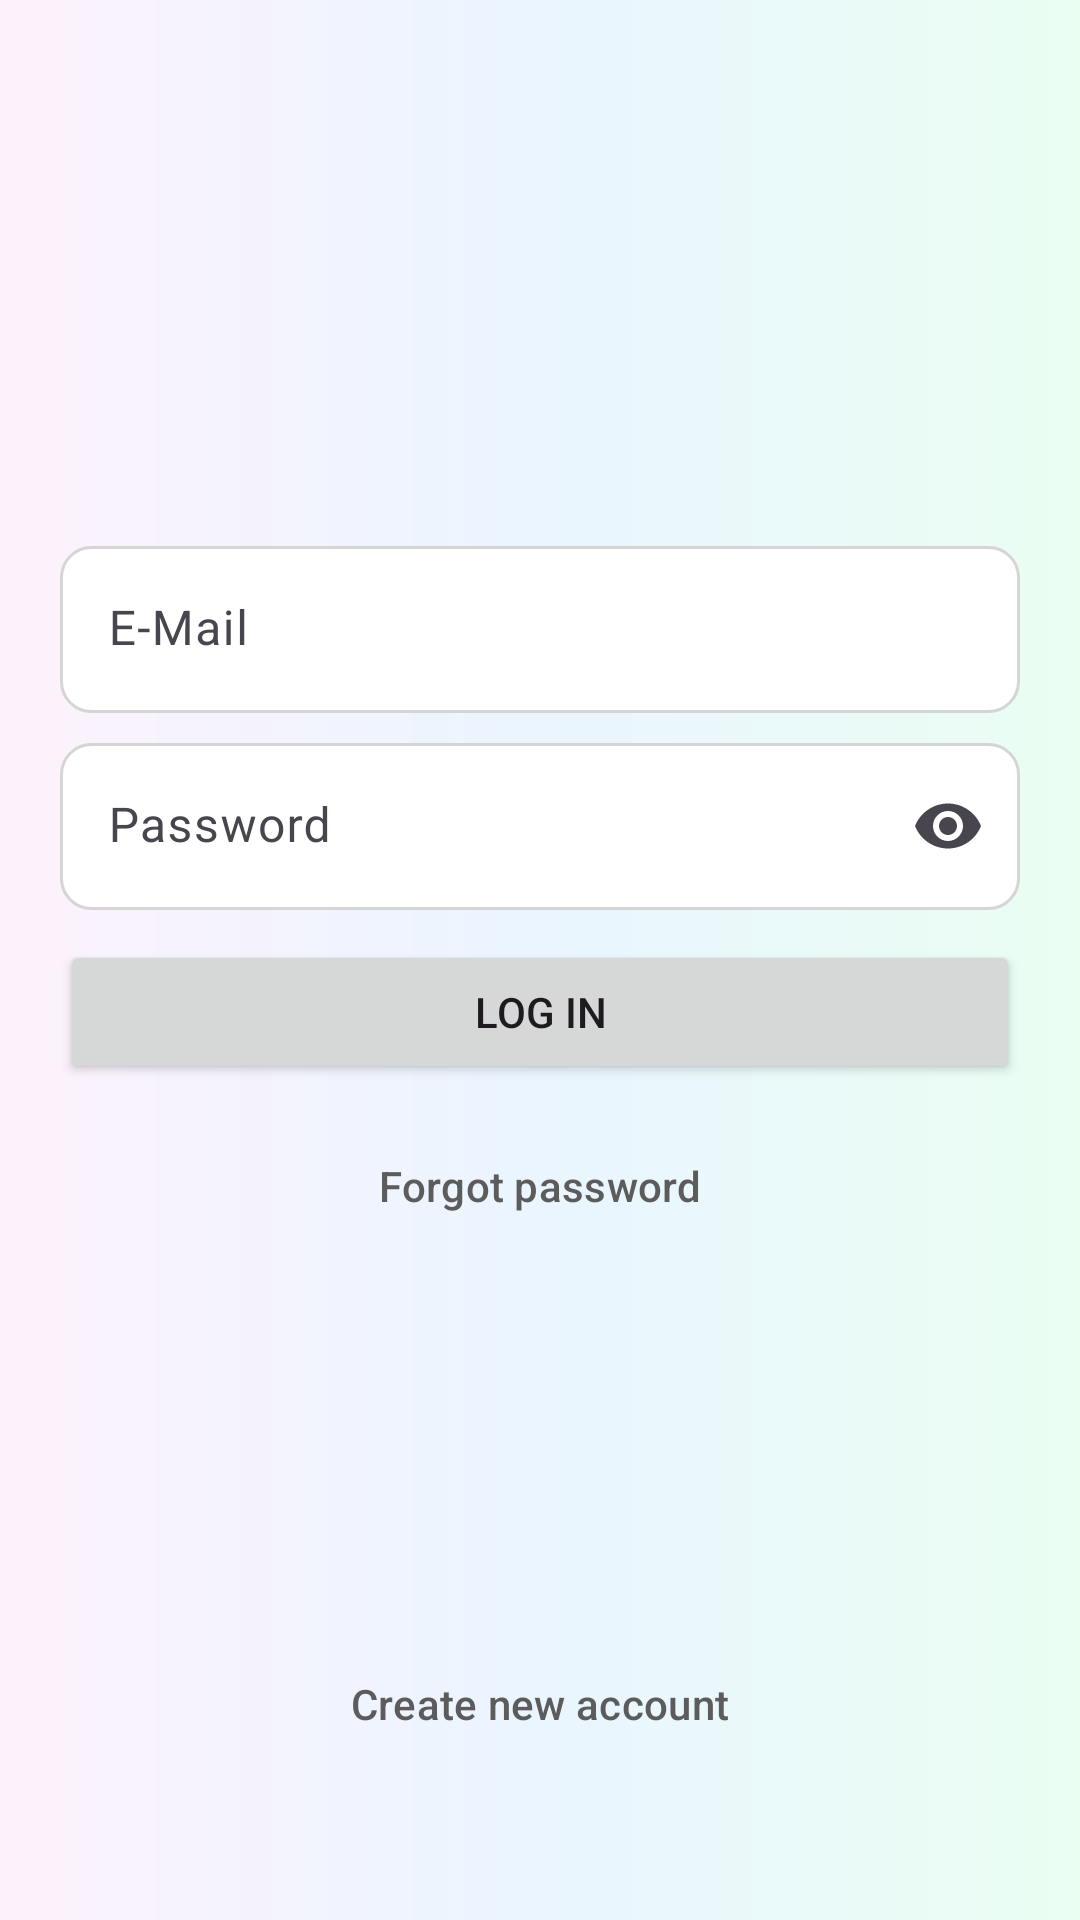

Write the Android layout XML for this screen, with the resource values it uses.
<!-- AndroidManifest.xml: application theme Theme.SendMe -->
<!-- res/layout/fragment_login.xml -->
<?xml version="1.0" encoding="utf-8"?>
<LinearLayout xmlns:android="http://schemas.android.com/apk/res/android"
    xmlns:app="http://schemas.android.com/apk/res-auto"
    xmlns:tools="http://schemas.android.com/tools"
    android:layout_width="match_parent"
    android:layout_height="match_parent"
    android:background="@drawable/login_background"
    android:orientation="vertical"
    android:weightSum="3"
    tools:context=".core.authentication.view.LoginActivity">

    <ImageView
        android:id="@+id/img_logo"
        android:layout_width="48dp"
        android:layout_height="48dp"
        android:layout_gravity="center"
        android:layout_weight="1"
        android:importantForAccessibility="no"
        android:src="@drawable/icon_messenger" />

    <LinearLayout
        android:layout_width="match_parent"
        android:layout_height="wrap_content"
        android:layout_marginHorizontal="20dp"
        android:layout_weight="1"
        android:gravity="center"
        android:orientation="vertical">

        <com.google.android.material.textfield.TextInputLayout
            android:id="@+id/input_email"
            style="?attr/textInputFilledStyle"
            android:layout_width="match_parent"
            android:layout_height="wrap_content"
            android:layout_marginVertical="10dp"
            android:background="@drawable/text_input_background"
            android:hint="@string/email"
            app:boxBackgroundColor="@android:color/transparent"
            app:boxStrokeWidth="0dp"
            app:boxStrokeWidthFocused="0dp"
            app:endIconMode="clear_text"
            app:hintTextColor="@color/dark_gray">

            <com.google.android.material.textfield.TextInputEditText
                android:id="@+id/ed_email"
                android:layout_width="match_parent"
                android:layout_height="wrap_content"
                android:background="@android:color/transparent"
                android:inputType="textEmailAddress">

            </com.google.android.material.textfield.TextInputEditText>
        </com.google.android.material.textfield.TextInputLayout>

        <com.google.android.material.textfield.TextInputLayout
            android:id="@+id/input_pass"
            style="?attr/textInputFilledStyle"
            android:layout_width="match_parent"
            android:layout_height="wrap_content"
            android:background="@drawable/text_input_background"
            android:hint="@string/password"
            app:boxBackgroundColor="@android:color/transparent"
            app:boxStrokeWidth="0dp"
            app:boxStrokeWidthFocused="0dp"
            app:endIconMode="password_toggle"
            app:hintTextColor="@color/dark_gray">

            <com.google.android.material.textfield.TextInputEditText
                android:id="@+id/ed_pass"
                android:layout_width="match_parent"
                android:layout_height="wrap_content"
                android:background="@android:color/transparent"
                android:inputType="textPassword">

            </com.google.android.material.textfield.TextInputEditText>
        </com.google.android.material.textfield.TextInputLayout>

        <Button
            android:id="@+id/btn_login"
            android:layout_width="match_parent"
            android:layout_height="wrap_content"
            android:layout_marginVertical="10dp"
            android:text="@string/login" />

        <Button
            android:id="@+id/btn_forgot"
            style="@style/Widget.Material3.Button.TextButton"
            android:layout_width="match_parent"
            android:layout_height="wrap_content"
            android:text="@string/forgot_password"
            android:textColor="@color/dark_gray" />

    </LinearLayout>

    <LinearLayout
        android:layout_width="match_parent"
        android:layout_height="wrap_content"
        android:layout_marginHorizontal="20dp"
        android:layout_weight="1"
        android:gravity="bottom"
        android:orientation="vertical">

        <Button
            android:id="@+id/btn_create_account"
            style="?attr/materialButtonOutlinedStyle"
            android:layout_width="match_parent"
            android:layout_height="wrap_content"
            android:text="@string/create_account"
            android:textColor="@color/dark_gray" />

        <ImageView
            android:layout_width="match_parent"
            android:layout_height="48dp"
            android:importantForAccessibility="no"
            android:src="@drawable/meta_logo"
            app:tint="@color/dark_gray" />

    </LinearLayout>

</LinearLayout>
<!-- resources referenced by this layout -->
<resources>
  <color name="dark_gray">#5c5c5c</color>
  <!-- drawable login_background (drawable) -->
  <?xml version="1.0" encoding="utf-8"?>
  <shape xmlns:android="http://schemas.android.com/apk/res/android">
  
      <gradient
          android:angle="0"
          android:centerColor="#eaf5ff"
          android:endColor="#eafef2"
          android:startColor="#fdf2fc" />
  
  </shape>
  <!-- drawable text_input_background (drawable) -->
  <?xml version="1.0" encoding="utf-8"?>
  <selector xmlns:android="http://schemas.android.com/apk/res/android">
  
      <item android:state_focused="true">
          <shape android:shape="rectangle">
              <corners android:radius="10dp" />
              <solid android:color="@android:color/white" />
              <stroke android:width="1dp" android:color="@color/dark_gray" />
          </shape>
      </item>
  
      <item>
          <shape android:shape="rectangle">
              <corners android:radius="10dp" />
              <solid android:color="@android:color/white" />
              <stroke android:width="1dp" android:color="@color/gray" />
          </shape>
      </item>
  
  </selector>
  <string name="create_account">Create new account</string>
  <string name="email">E-Mail</string>
  <string name="forgot_password">Forgot password</string>
  <string name="login">Log in</string>
  <string name="password">Password</string>
  <style name="Theme.SendMe" parent="Base.Theme.SendMe" />
  <color name="gray">#d5d5d5</color>
  <style name="Base.Theme.SendMe" parent="Theme.Material3.DayNight.NoActionBar">
          
          <item name="colorPrimary">@color/blue</item>
          <item name="android:statusBarColor">@color/white</item>
          <item name="android:windowLightStatusBar">true</item>
      </style>
  <color name="blue">#0066e8</color>
  <color name="white">#FFFFFFFF</color>
</resources>
